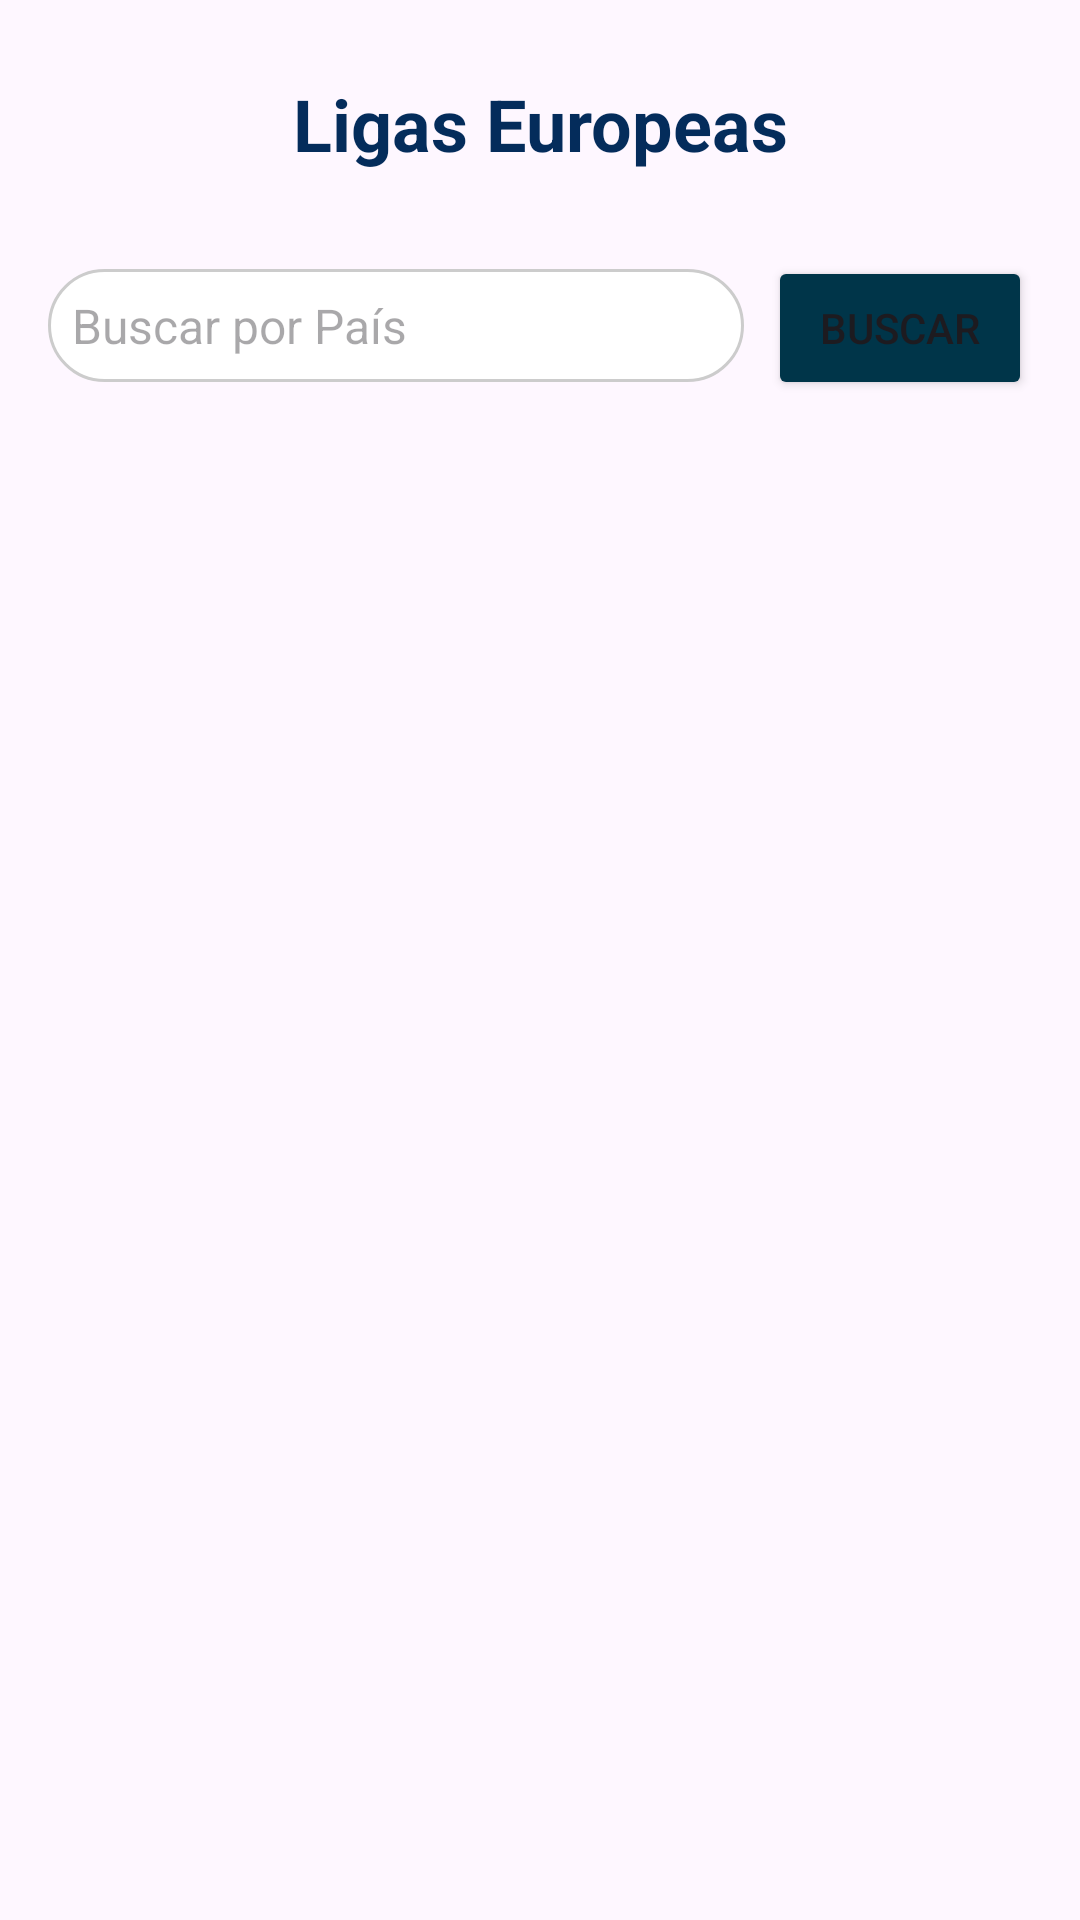

Write the Android layout XML for this screen, with the resource values it uses.
<!-- AndroidManifest.xml: application theme Theme.LAB4_20206456 -->
<!-- res/layout/fragment_ligas.xml -->
<?xml version="1.0" encoding="utf-8"?>
<androidx.constraintlayout.widget.ConstraintLayout xmlns:android="http://schemas.android.com/apk/res/android"
    xmlns:tools="http://schemas.android.com/tools"
    xmlns:app="http://schemas.android.com/apk/res-auto"
    android:layout_width="match_parent"
    android:layout_height="match_parent">

    
    <Space
        android:id="@+id/space"
        android:layout_width="match_parent"
        android:layout_height="25dp"
        app:layout_constraintTop_toTopOf="parent" />

    
    <TextView
        android:id="@+id/textView"
        android:layout_width="wrap_content"
        android:layout_height="wrap_content"
        android:gravity="center"
        android:text="Ligas Europeas"
        android:textColor="@color/md_theme_primaryFixedDim_highContrast"
        android:textSize="24sp"
        android:paddingBottom="20dp"
        android:textStyle="bold"
        app:layout_constraintEnd_toEndOf="parent"
        app:layout_constraintStart_toStartOf="parent"
        app:layout_constraintTop_toBottomOf="@id/space" />

    
    <LinearLayout
        android:id="@+id/linearLayout2"
        android:layout_width="match_parent"
        android:layout_height="wrap_content"
        android:layout_marginTop="8dp"
        android:orientation="horizontal"
        android:paddingHorizontal="16dp"
        app:layout_constraintBottom_toTopOf="@+id/recyclerViewLigas"
        app:layout_constraintTop_toBottomOf="@+id/textView">

        <EditText
            android:id="@+id/buscarPais"
            android:layout_width="0dp"
            android:layout_height="wrap_content"
            android:layout_marginEnd="8dp"
            android:layout_weight="1"
            android:background="@drawable/borde_buscador"
            android:hint="Buscar por País"
            android:textSize="16sp" />

        <Button
            android:id="@+id/btnBuscar"
            android:layout_width="wrap_content"
            android:layout_height="wrap_content"
            android:backgroundTint="#003549"
            android:text="Buscar" />
    </LinearLayout>

    
    <androidx.recyclerview.widget.RecyclerView
        android:id="@+id/recyclerViewLigas"
        android:layout_width="match_parent"
        android:layout_height="0dp"
        android:layout_marginTop="8dp"
        android:padding="8dp"
        app:layout_constraintBottom_toBottomOf="parent"
        app:layout_constraintEnd_toEndOf="parent"
        app:layout_constraintStart_toStartOf="parent"
        app:layout_constraintTop_toBottomOf="@id/linearLayout2" />
</androidx.constraintlayout.widget.ConstraintLayout>
<!-- resources referenced by this layout -->
<resources>
  <color name="md_theme_primaryFixedDim_highContrast">#042C5B</color>
  <!-- drawable borde_buscador (drawable) -->
  <?xml version="1.0" encoding="utf-8"?>
  <shape xmlns:android="http://schemas.android.com/apk/res/android"
      android:shape="rectangle">
  
      
      <solid android:color="#FFFFFF"/> 
  
      
      <stroke
          android:width="1dp"
          android:color="#CCCCCC"/> 
  
      
      <corners android:radius="25dp" />
  
      
      <padding
          android:left="8dp"
          android:top="8dp"
          android:right="8dp"
          android:bottom="8dp"/>
  </shape>
  <style name="Theme.LAB4_20206456" parent="Base.Theme.LAB4_20206456" />
  <style name="Base.Theme.LAB4_20206456" parent="Theme.Material3.DayNight.NoActionBar">
          
          
      </style>
</resources>
